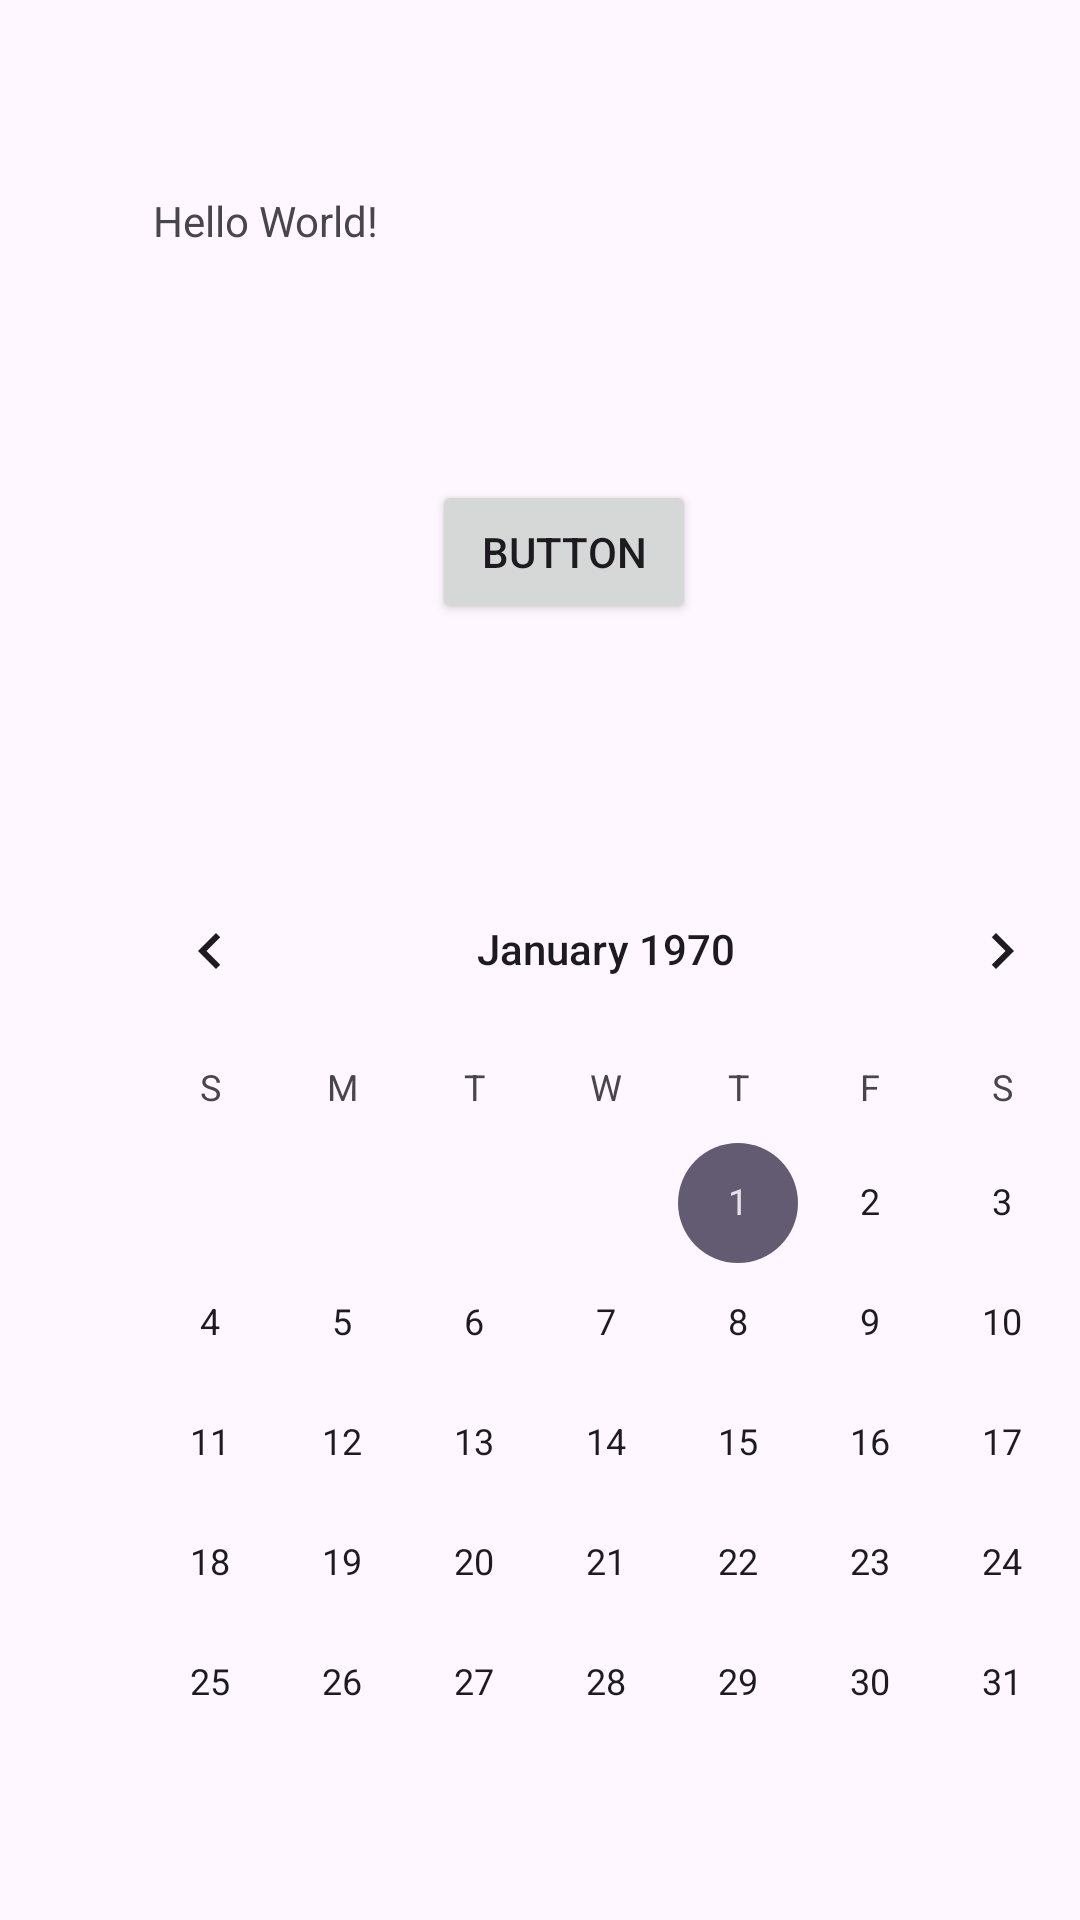

This screen was rendered from an Android layout file. Write that file and the resources it references.
<!-- AndroidManifest.xml: application theme Theme.CalendarViewDemo -->
<!-- res/layout/activity_main.xml -->
<?xml version="1.0" encoding="utf-8"?>
<androidx.constraintlayout.widget.ConstraintLayout xmlns:android="http://schemas.android.com/apk/res/android"
    xmlns:app="http://schemas.android.com/apk/res-auto"
    xmlns:tools="http://schemas.android.com/tools"
    android:id="@+id/main"
    android:layout_width="match_parent"
    android:layout_height="match_parent"
    tools:context=".MainActivity">

    <TextView
        android:id="@+id/tekst"
        android:layout_width="wrap_content"
        android:layout_height="wrap_content"
        android:text="Hello World!"
        app:layout_constraintBottom_toBottomOf="parent"
        app:layout_constraintEnd_toEndOf="parent"
        app:layout_constraintHorizontal_bias="0.179"
        app:layout_constraintStart_toStartOf="parent"
        app:layout_constraintTop_toTopOf="parent"
        app:layout_constraintVertical_bias="0.103" />

    <Button
        android:id="@+id/button"
        android:layout_width="wrap_content"
        android:layout_height="wrap_content"
        android:layout_marginStart="144dp"
        android:layout_marginTop="160dp"
        android:text="Button"
        app:layout_constraintStart_toStartOf="parent"
        app:layout_constraintTop_toTopOf="parent" />

    <CalendarView
        android:id="@+id/calendarView"
        android:layout_width="wrap_content"
        android:layout_height="wrap_content"
        android:layout_marginStart="28dp"
        android:layout_marginBottom="19dp"
        app:layout_constraintBottom_toBottomOf="parent"
        app:layout_constraintStart_toStartOf="parent" />

</androidx.constraintlayout.widget.ConstraintLayout>
<!-- resources referenced by this layout -->
<resources>
  <style name="Theme.CalendarViewDemo" parent="Base.Theme.CalendarViewDemo" />
  <style name="Base.Theme.CalendarViewDemo" parent="Theme.Material3.DayNight.NoActionBar">
          
          
      </style>
</resources>
